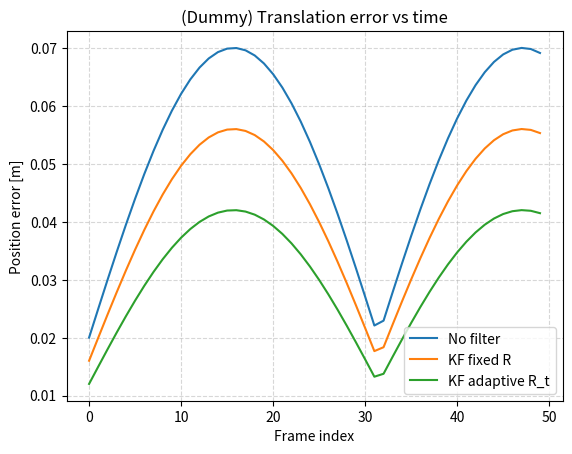
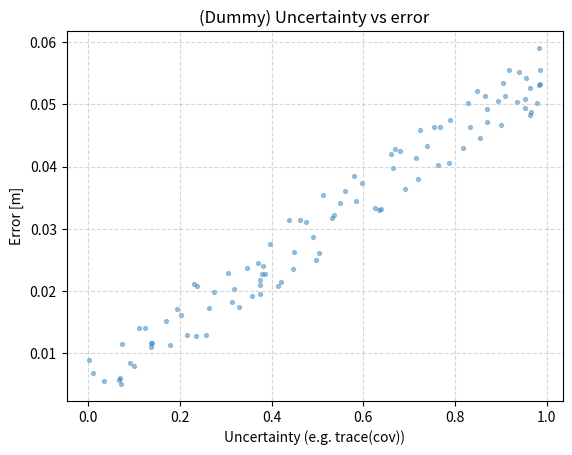

Recreate these plots in Python, in order.
import matplotlib.pyplot as plt
import numpy as np
from pathlib import Path


def plot_error_vs_time(
    t_indices,
    err_no_filter,
    err_kf_fixed,
    err_kf_adaptive,
    title="Translation error vs time",
    ylabel="Position error [m]",
    save_path=None,
):
    """
    Plot three error curves over time:
      - no filter (raw NN)
      - KF with fixed R
      - KF with adaptive R_t (from uncertainty)
    """
    t_indices = np.asarray(t_indices)
    err_no_filter = np.asarray(err_no_filter)
    err_kf_fixed = np.asarray(err_kf_fixed)
    err_kf_adaptive = np.asarray(err_kf_adaptive)

    plt.figure()
    plt.plot(t_indices, err_no_filter, label="No filter", linewidth=1.5)
    plt.plot(t_indices, err_kf_fixed, label="KF fixed R", linewidth=1.5)
    plt.plot(t_indices, err_kf_adaptive, label="KF adaptive R_t", linewidth=1.5)
    plt.xlabel("Frame index")
    plt.ylabel(ylabel)
    plt.title(title)
    plt.grid(True, linestyle="--", alpha=0.5)
    plt.legend()

    if save_path is not None:
        save_path = Path(save_path)
        save_path.parent.mkdir(parents=True, exist_ok=True)
        plt.savefig(save_path, bbox_inches="tight", dpi=200)

    plt.close()


def plot_uncertainty_vs_error(
    uncertainties,
    errors,
    title="Uncertainty vs error",
    xlabel="Uncertainty (e.g. trace(cov))",
    ylabel="Error [m]",
    save_path=None,
):
    """
    Scatter plot of scalar uncertainty vs scalar error.
    Useful for calibration plots: do higher uncertainty values
    correspond to larger errors?
    """
    uncertainties = np.asarray(uncertainties)
    errors = np.asarray(errors)

    plt.figure()
    plt.scatter(uncertainties, errors, s=8, alpha=0.4)
    plt.xlabel(xlabel)
    plt.ylabel(ylabel)
    plt.title(title)
    plt.grid(True, linestyle="--", alpha=0.5)

    if save_path is not None:
        save_path = Path(save_path)
        save_path.parent.mkdir(parents=True, exist_ok=True)
        plt.savefig(save_path, bbox_inches="tight", dpi=200)

    plt.close()


if __name__ == "__main__":
    # Tiny self-test with fake data
    t = np.arange(0, 50)
    err_no = np.abs(np.sin(t / 10)) * 0.05 + 0.02
    err_fix = err_no * 0.8
    err_adapt = err_no * 0.6

    plot_error_vs_time(
        t,
        err_no,
        err_fix,
        err_adapt,
        title="(Dummy) Translation error vs time",
        save_path="plots/dummy_error_vs_time.png",
    )

    unc = np.random.rand(100)
    err = unc * 0.05 + 0.01 * np.random.rand(100)

    plot_uncertainty_vs_error(
        unc,
        err,
        title="(Dummy) Uncertainty vs error",
        save_path="plots/dummy_unc_vs_err.png",
    )

    print("Dummy plots saved under plots/.")
